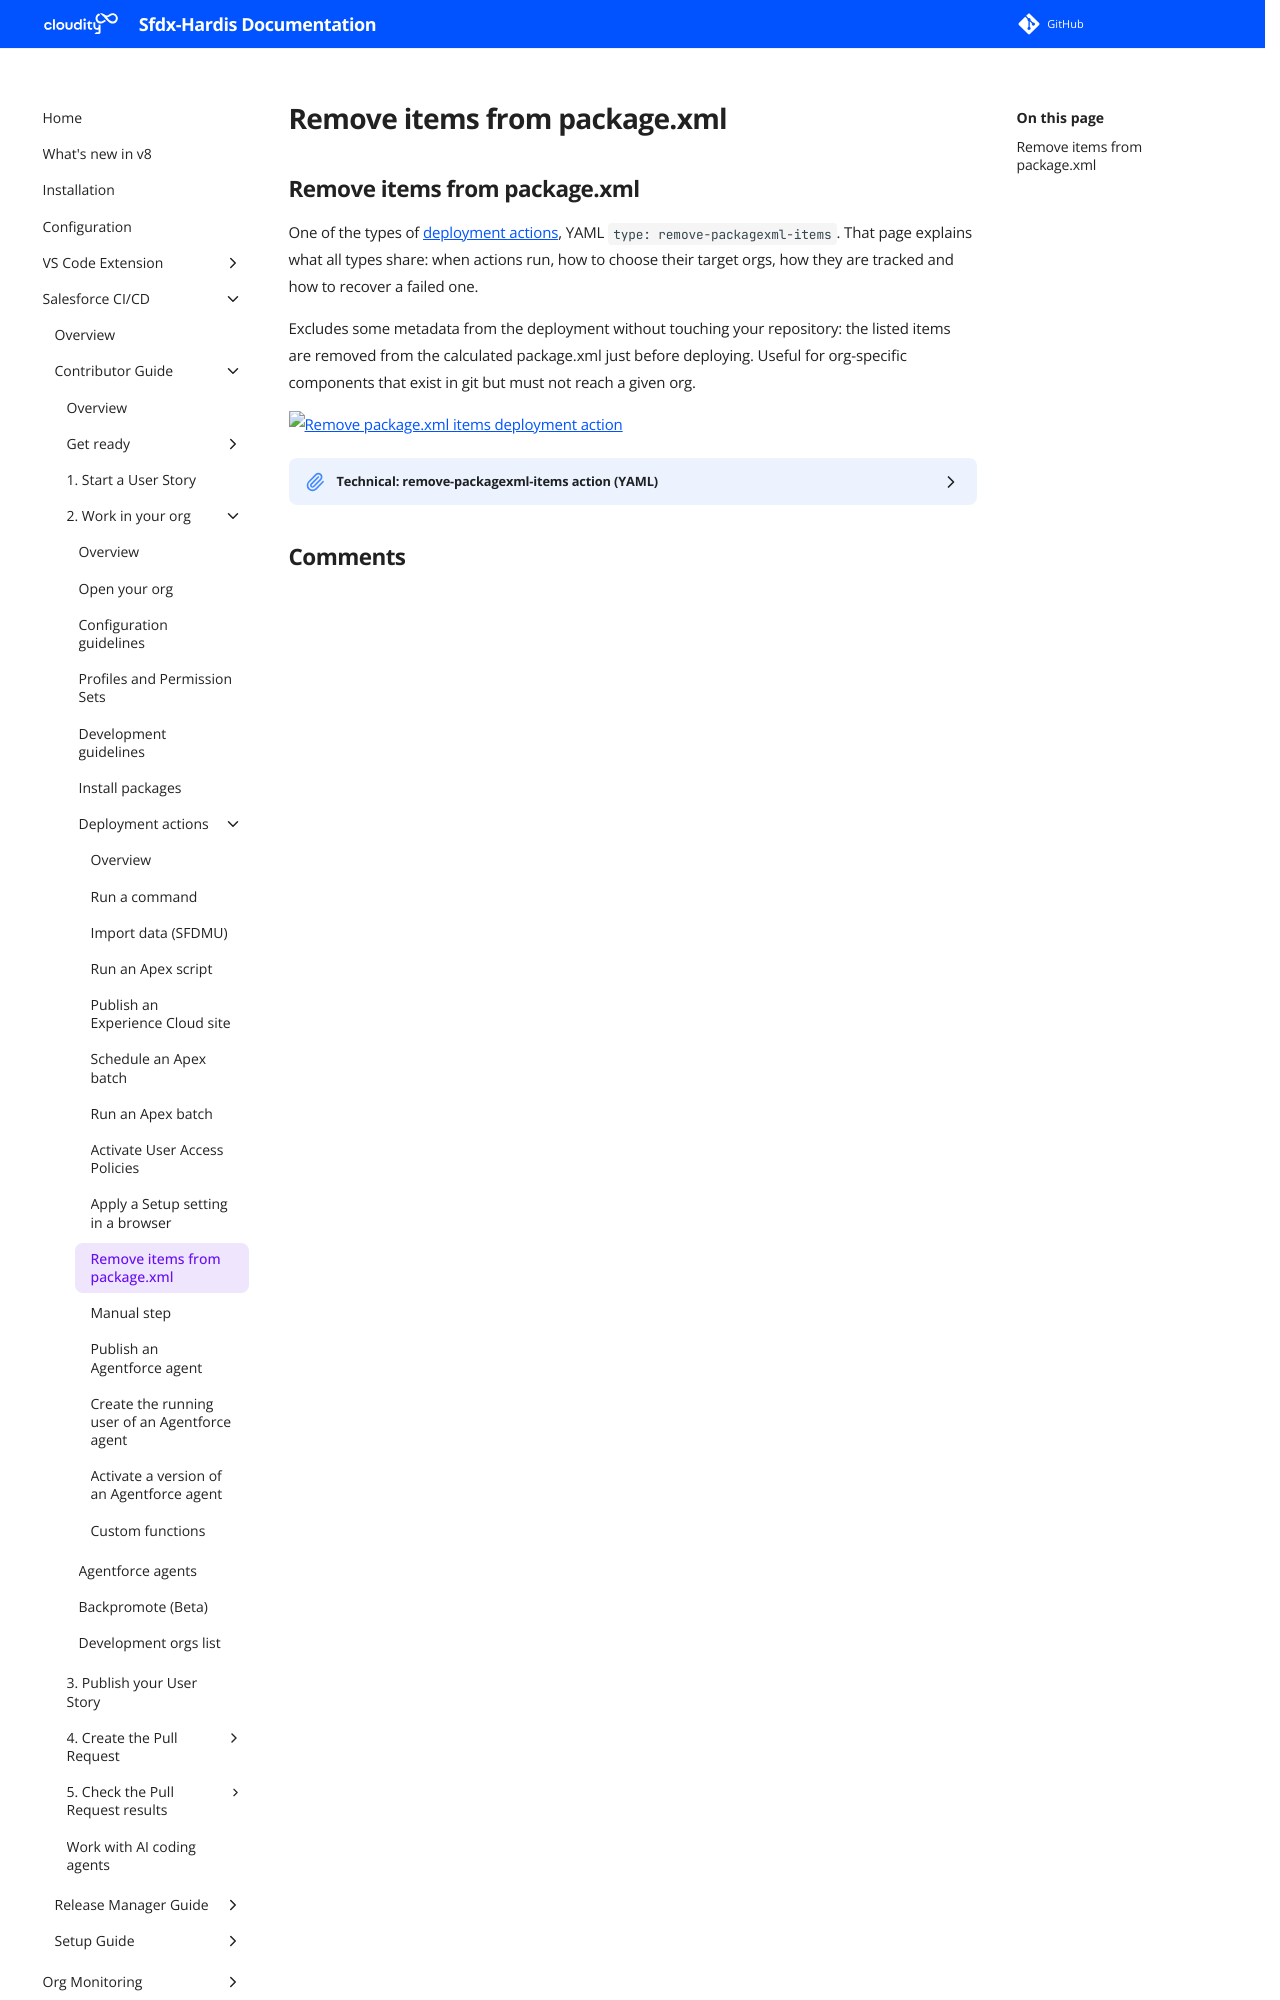

repository: hardisgroupcom/sfdx-hardis · page: salesforce-devops-work-on-user-story-deployment-actions-remove-packagexml-items/index.html · generator: mkdocs

---
title: "Remove items from package.xml - Salesforce deployment action"
description: "Exclude metadata from one Salesforce deployment without changing the repository, by removing it from the calculated package.xml."
---
<!-- markdownlint-disable MD013 -->
